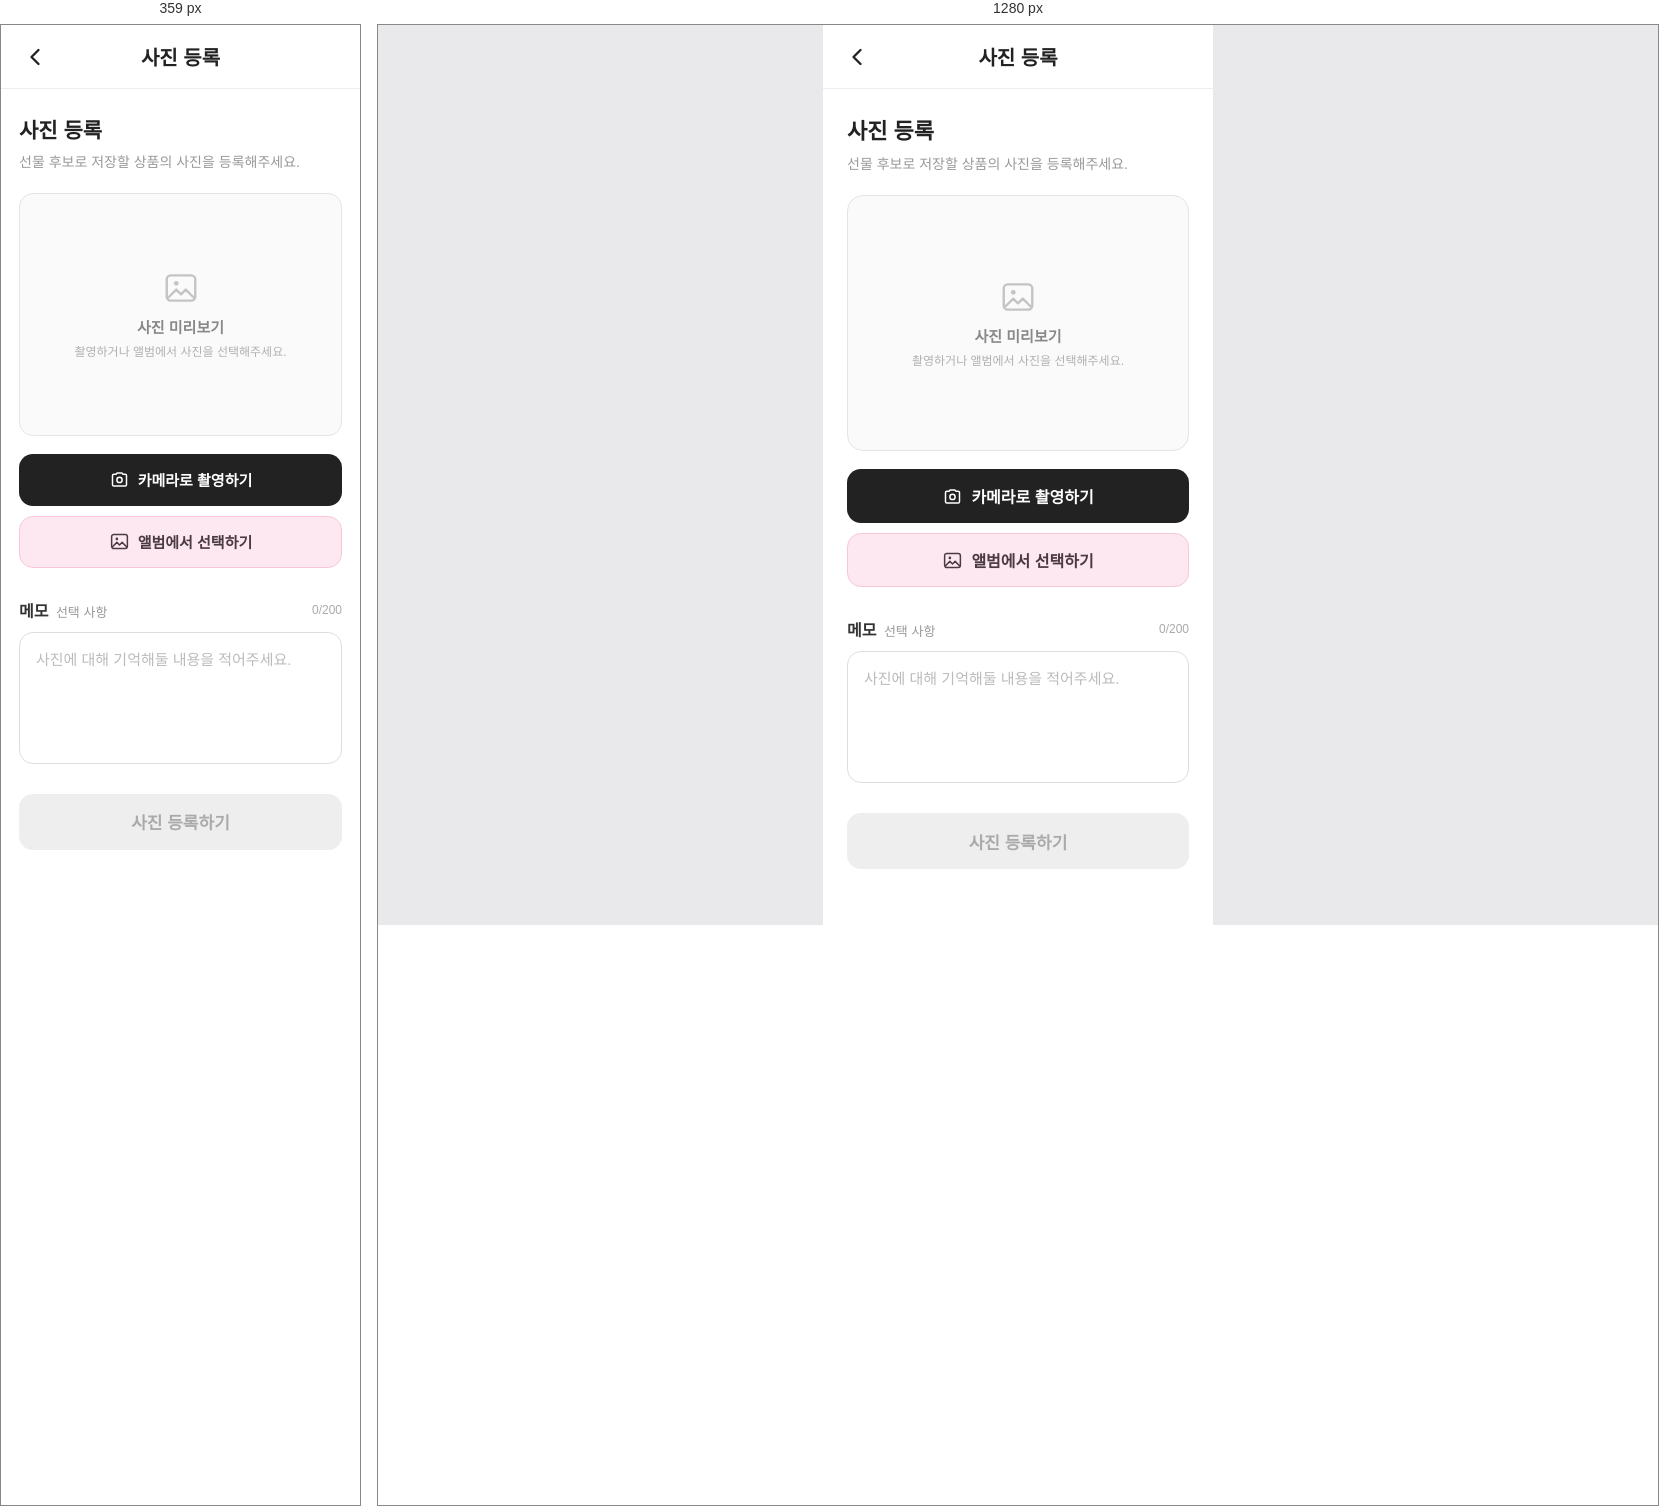
Rendered at 359 px and 1280 px, left to right.

<!-- file: Present-Photo.html -->
<!doctype html>

<html lang="ko">
<head>
  <meta charset="UTF-8" />

  <meta
    name="viewport"
    content="width=device-width, initial-scale=1, viewport-fit=cover"
  />

  <title>사진 등록</title>

  <!-- 공통 CSS -->
  <link
    rel="stylesheet"
    href="../css/global.css"
  />

  <!-- 페이지 전용 CSS -->
  <link
    rel="stylesheet"
    href="../css/Present-Photo.css"
  />
</head>


<body>

  <main class="mobile-shell present-photo-page">

    <!-- =========================
         Header
    ========================== -->

    <header class="app-header photo-header">

      <button
        class="back-btn"
        id="backBtn"
        type="button"
        aria-label="뒤로가기"
      >

        <svg
          width="24"
          height="24"
          viewBox="0 0 24 24"
          fill="none"
          xmlns="http://www.w3.org/2000/svg"
        >
          <path
            d="M15 18L9 12L15 6"
            stroke="currentColor"
            stroke-width="2"
            stroke-linecap="round"
            stroke-linejoin="round"
          />
        </svg>

      </button>


      <h1>
        사진 등록
      </h1>


      <div class="header-space"></div>

    </header>


    <!-- =========================
         Scroll Content
    ========================== -->

    <section class="photo-scroll">

      <!-- =========================
           Page Title
      ========================== -->

      <div class="photo-content">

        <div class="section-heading">

          <h2>
            사진 등록
          </h2>

          <p>
            선물 후보로 저장할 상품의 사진을 등록해주세요.
          </p>

        </div>


        <!-- =========================
             Image Preview
        ========================== -->

        <div
          class="photo-preview"
          id="photoPreview"
        >

          <!-- 기본 Placeholder -->

          <div
            class="preview-placeholder"
            id="previewPlaceholder"
          >

            <div class="preview-icon">

              <svg
                width="38"
                height="38"
                viewBox="0 0 24 24"
                fill="none"
                xmlns="http://www.w3.org/2000/svg"
              >

                <rect
                  x="3"
                  y="4"
                  width="18"
                  height="16"
                  rx="2.5"
                  stroke="currentColor"
                  stroke-width="1.5"
                />

                <circle
                  cx="9"
                  cy="9"
                  r="1.5"
                  fill="currentColor"
                />

                <path
                  d="M4 18L9 13L12 16L15 13L20 18"
                  stroke="currentColor"
                  stroke-width="1.5"
                  stroke-linecap="round"
                  stroke-linejoin="round"
                />

              </svg>

            </div>

            <span>
              사진 미리보기
            </span>

            <small>
              촬영하거나 앨범에서 사진을 선택해주세요.
            </small>

          </div>


          <!-- 실제 이미지 -->

          <img
            class="preview-image"
            id="previewImage"
            src=""
            alt="선택한 상품 사진"
            hidden
          />


          <!-- 이미지 삭제 -->

          <button
            class="remove-photo-btn"
            id="removePhotoBtn"
            type="button"
            aria-label="선택한 사진 삭제"
            hidden
          >

            <svg
              width="18"
              height="18"
              viewBox="0 0 24 24"
              fill="none"
              xmlns="http://www.w3.org/2000/svg"
            >
              <path
                d="M18 6L6 18M6 6L18 18"
                stroke="currentColor"
                stroke-width="2"
                stroke-linecap="round"
              />
            </svg>

          </button>

        </div>


        <!-- =========================
             Hidden File Inputs
        ========================== -->

        <!-- 모바일 카메라 -->

        <input
          type="file"
          id="cameraInput"
          accept="image/*"
          capture="environment"
          hidden
        />


        <!-- 앨범 -->

        <input
          type="file"
          id="albumInput"
          accept="image/*"
          hidden
        />


        <!-- =========================
             Photo Actions
        ========================== -->

        <div class="photo-actions">

          <button
            class="primary-btn photo-action-btn"
            id="cameraBtn"
            type="button"
          >

            <svg
              width="21"
              height="21"
              viewBox="0 0 24 24"
              fill="none"
              xmlns="http://www.w3.org/2000/svg"
            >
              <path
                d="M4 7.5C4 6.67 4.67 6 5.5 6H8L9.3 4.5H14.7L16 6H18.5C19.33 6 20 6.67 20 7.5V18C20 18.83 19.33 19.5 18.5 19.5H5.5C4.67 19.5 4 18.83 4 18V7.5Z"
                stroke="currentColor"
                stroke-width="1.7"
                stroke-linejoin="round"
              />

              <circle
                cx="12"
                cy="12.5"
                r="3"
                stroke="currentColor"
                stroke-width="1.7"
              />
            </svg>

            <span>
              카메라로 촬영하기
            </span>

          </button>


          <button
            class="secondary-btn photo-action-btn"
            id="albumBtn"
            type="button"
          >

            <svg
              width="21"
              height="21"
              viewBox="0 0 24 24"
              fill="none"
              xmlns="http://www.w3.org/2000/svg"
            >
              <rect
                x="3"
                y="4"
                width="18"
                height="16"
                rx="2.5"
                stroke="currentColor"
                stroke-width="1.7"
              />

              <circle
                cx="9"
                cy="9"
                r="1.5"
                fill="currentColor"
              />

              <path
                d="M4 18L9 13L12 16L15 13L20 18"
                stroke="currentColor"
                stroke-width="1.7"
                stroke-linecap="round"
                stroke-linejoin="round"
              />
            </svg>

            <span>
              앨범에서 선택하기
            </span>

          </button>

        </div>


        <!-- =========================
             Memo
        ========================== -->

        <div class="memo-field">

          <div class="memo-label-row">

            <label for="memoInput">
              메모
              <span>선택 사항</span>
            </label>

            <span
              class="memo-count"
              id="memoCount"
            >
              0/200
            </span>

          </div>


          <textarea
            id="memoInput"
            maxlength="200"
            placeholder="사진에 대해 기억해둘 내용을 적어주세요."
          ></textarea>

        </div>


        <!-- =========================
             Save
        ========================== -->

        <div class="save-area">

          <button
            class="save-btn"
            id="saveBtn"
            type="button"
            disabled
          >
            사진 등록하기
          </button>

        </div>

      </div>

    </section>


    <!-- =========================
         Toast
    ========================== -->

    <div
      class="toast"
      id="toast"
      role="status"
      aria-live="polite"
    ></div>

  </main>


  <script src="../js/Present-Photo.js"></script>

</body>
</html>

/* @media block from Present-Photo.css */
@media (max-width: 360px) {

  .photo-content {
    padding-left: 18px;
    padding-right: 18px;
  }

  .photo-preview {
    border-radius: 14px;
  }

  .photo-action-btn {
    height: 52px;

    font-size: 15px;
  }

  .section-heading h2 {
    font-size: 21px;
  }
}